pico-8 play session: no input (idle)

[t = 1 s] idle ~1s (no d-pad/buttons)
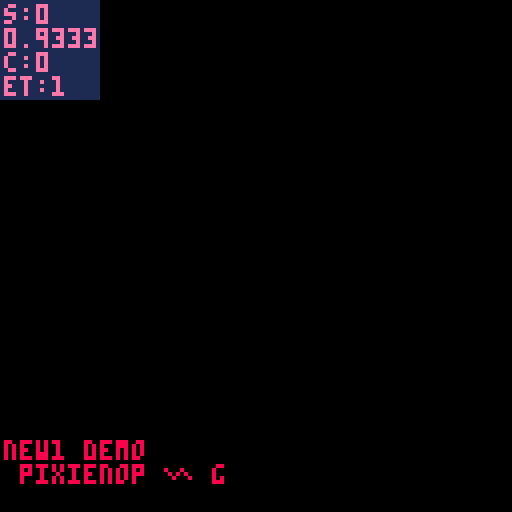
[t = 4 s] idle ~4s (no d-pad/buttons)
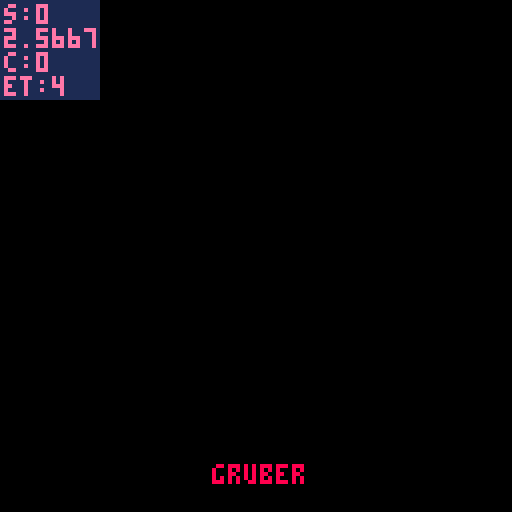
[t = 6 s] idle ~6s (no d-pad/buttons)
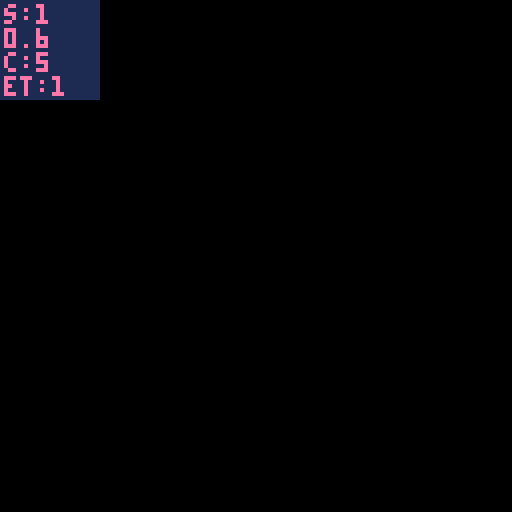

pico-8 cartridge
version 29
__lua__
-- new1/wip
-- pixienop
replays=0
current_scene=-2
realscene_count=0
_final_scene=9000 -- set-while-running

continue_scene=0

_scene_updated_this_pattern = false
scene_just_entered = true

_show_debug = false

_demotime_start = 0
_scenetime_start = 0

function demotime()
		return time() - _demotime_start
end

function scenetime()
		return time() - _scenetime_start
end

function demo_update()
		if stat(20) < 5 then
				if not scene_updated_this_pattern then
						scene_updated_this_pattern = true
						realscene_count += 1
						
						if 0 < continue_scene then
								continue_scene -= 1
						else
  						scene_just_entered = true
  						current_scene += 1
  						if _final_scene < current_scene then
  								current_scene = 0
  								continue_scene = 0 -- prevent overflows
  								realscene_count = 0
  								replays += 1
  						end
  						_scenetime_start = time()
 					end
 					
 					if current_scene == 0 then
								_demotime_start = time()
 					end
				end
		else
				scene_updated_this_pattern = false
		end

		if btnp(4) then
				show_debug = not show_debug
		end
end
-->8
-- effect info

-- b4s1c math
function asin(y)
 return atan2(sqrt(1-y*y),-y)
end

-- tri fill from p01♥♥
function p01_trapeze_h(l,r,lt,rt,y0,y1)
 lt,rt=(lt-l)/(y1-y0),(rt-r)/(y1-y0)
 if(y0<0)l,r,y0=l-y0*lt,r-y0*rt,0
 y1=min(y1,128)
 for y0=y0,y1 do
  rectfill(l,y0,r,y0)
  l+=lt
  r+=rt
 end
end
function p01_trapeze_w(t,b,tt,bt,x0,x1)
 tt,bt=(tt-t)/(x1-x0),(bt-b)/(x1-x0)
 if(x0<0)t,b,x0=t-x0*tt,b-x0*bt,0
 x1=min(x1,128)
 for x0=x0,x1 do
  rectfill(x0,t,x0,b)
  t+=tt
  b+=bt
 end
end
function trifill(x0,y0,x1,y1,x2,y2,col)
 color(col)
 if(y1<y0)x0,x1,y0,y1=x1,x0,y1,y0
 if(y2<y0)x0,x2,y0,y2=x2,x0,y2,y0
 if(y2<y1)x1,x2,y1,y2=x2,x1,y2,y1
 if max(x2,max(x1,x0))-min(x2,min(x1,x0)) > y2-y0 then
  col=x0+(x2-x0)/(y2-y0)*(y1-y0)
  p01_trapeze_h(x0,x0,x1,col,y0,y1)
  p01_trapeze_h(x1,col,x2,x2,y1,y2)
 else
  if(x1<x0)x0,x1,y0,y1=x1,x0,y1,y0
  if(x2<x0)x0,x2,y0,y2=x2,x0,y2,y0
  if(x2<x1)x1,x2,y1,y2=x2,x1,y2,y1
  col=y0+(y2-y0)/(x2-x0)*(x1-x0)
  p01_trapeze_w(y0,y0,y1,col,x0,x1)
  p01_trapeze_w(y1,col,y2,y2,x1,x2)
 end
end

-- intro
-- shoutout to conundrumer,
--  rabid squirrel & @shrn
-- ♥♥♥♥♥ ♥♥♥ ♥♥
-- go watch super flu - selee
pnop_x = 28
pnop_y = 42
pnop_width = 9
pnop_height = 5

function srr(st,x,y,r)
	srand(flr(st)+x*30+y*70)
	return rnd(r)
end

-- tri walk
twalk_depth=6
twalk_yh=10
twalk_spread=70
twalk_offsety=60

-- tentacle greets
greets={
	"mercury",
	"defame",
	"zep",
	"p01",
	"4mat",
	"aday",
	"jimage",
	"bedrock bros",
	"provod",
	"rzr1911",
	"jamaluata",
	"@shrn",
	"conundrumer",
	"rabid squirrel",
	"the deadliners",
}


function tprint(text, tprint_current_i, start_time, current_time, per_char_delay, per_char_sound, x, y, col)
		if current_time<start_time then
			return tprint_current
		end
		far_i = 1
		for i=1, #text do
				if start_time + per_char_delay * (i - 1) <= current_time then
						far_i = i
				end
		end
		if tprint_current_i != far_i then
				tprint_current_i = far_i
				-- skip spaces
				if sub(text, far_i, far_i) != " " then
  				if per_char_sound != nil then
  						sfx(per_char_sound)
  				end
 		end
		end
		if col != nil then
				print(sub(text, 1, far_i), x, y, col)
		elseif x != nil and y != nil then
				print(sub(text, 1, far_i), x, y)
		else
				print(sub(text, 1, far_i))
		end
		return tprint_current_i
end
-->8
-- runtime
function _init()
		-- start music
		music(0)
end

function _update60()
		demo_update()
end

function _draw()
		-- force 30fps draw
		if stat(7) == 60 then
			--0x4300 is our on/off flag
			-- for 30fps drawing
			poke(0x4300, @0x4300^^1)
			if @0x4300 == 1 then
				return
			end
		end

		-- setup
		local dt = demotime()
		local st = scenetime()
		for i=0,15 do
			pal(i,i,1)
		end
		-- et == music time
		et = st*1.677
		--et=t()*(60/(9/(120/8))/60)-.03
		if scene_just_entered then
			sst = st
		end
		
		fillp()

		-- empty first pattern~
		-- this helps sync on the
		-- web player, since it can
		-- take a lil bit for that
		-- to start fully
		sc = -1
		if current_scene == sc then
				-- do nothing
		end
		
		-- names
		sc += 1
		if current_scene == sc then
			if scene_just_entered then
				continue_scene=0
				title_i=0
				author_i=0
				titlec_i=0
				authorc_i=0
			end
	
			cls()
			title_i = tprint("new1 demo", title_i, sst, st, 0.06, 8, 1, 110, 8)
			author_i = tprint(" pixienop ∧ gruber", author_i, sst+.2, st, 0.06, 8, 1, 116, 8)
			titlec_i = tprint("█████", titlec_i, sst+2, st, 0.06, 8, 1, 110, 0)
			authorc_i = tprint(" ████ █ ███", authorc_i, sst+2.2, st, 0.06, 8, 1, 116, 0)
		end
		
		-- ship
		sc += 1
		if current_scene == sc then
			if scene_just_entered then
				continue_scene=5
				aa=-1
			end
			aa+=1
			
			-- zoom in transition
			if st<2 then
				camera(-128+min(128, st*st*350))
			end

			-- bg
			srand(st)
			if min(.9, (st-3)/5) < rnd() then
			fillp(rnd(0b1111111111111111))
			rectfill(0,0,127,127,0)
			fillp()
			end
			
			-- paralax stars
			srand()
			for i=0,120 do
				x = (rnd(400)-st*50) % 400
				y = rnd(128)
				pset(x,y,5)
			end
			for i=0,100 do
				x = (rnd(500)-st*100) % 500
				y = rnd(128)
				pset(x,y,6)
			end
			for i=0,140 do
				x = (rnd(1000)-st*270) % 1000
				y = rnd(128)
				pset(x,y,7)
			end
			
			-- pew pew
			for i=0,3 do
				speed = 1+rnd()
				x = (rnd(1000)+st*270*speed) % 1000
				y = rnd(128)
				line(x,y,x+10*speed,y,8)
			end
			
			-- ship
			x = 25+sin(st/4)*5
			y = 64+sin(st/3)*20+cos(st/2)*8
			ovalfill(x-3+max(-1,min(1,sin(st*3)+cos(st*1.5))),y-3,x+3,y+2,12)
			ovalfill(x+sin(st*3+st*1.4),y-1,x+1,y,7)
			spr(1,x,y-8,2,2)
			
			-- big shot
			camera()
			cls()
			pset(aa,1,7)
		end
		
		-- set the final scene num dynamically
		-- so we don't need to stuff around so much
		if scene_just_entered then
				_final_scene = sc
		end
		
		-- resets
		camera(0,0)
		fillp()

		-- print debug info
		if show_debug then
  		color(1)
  		rectfill(0, 0, 24, 24)
  		color(14)
  		print("s:"..current_scene, 1, 1)
  		print(st, 1, 1+6)
  		print("c:"..continue_scene, 1, 1+12)
  		print("et:"..flr(et), 1, 1+18)
  end
		
		if scene_just_entered then
				scene_just_entered = false
		end
		if rs_just_entered then
				rs_just_entered = false
		end
end
__gfx__
00000000000000000000000000000000000000000000000000000000000000000000000000000000000000000000000000000000000000000000000000000000
00000000000000000000000000000000000000000000000000000000000000000000000000000000000000000000000000000000000000000000000000000000
00700700000000000000000000000000000000000000000000000000000000000000000000000000000000000000000000000000000000000000000000000000
000770000000033333b0822000000000000000000000000000000000000000000000000000000000000000000000000000000000000000000000000000000000
000770000000001133bbb00000000000000000000000000000000000000000000000000000000000000000000000000000000000000000000000000000000000
00700700000000111133bb0000000000000000000000000000000000000000000000000000000000000000000000000000000000000000000000000000000000
00000000000bb22b22bb2bb000000000000000000000000000000000000000000000000000000000000000000000000000000000000000000000000000000000
00000000003bbbbbbbbbb2bb00000000000000000000000000000000000000000000000000000000000000000000000000000000000000000000000000000000
00000000003bbbbbbbbbb2bb00000000000000000000000000000000000000000000000000000000000000000000000000000000000000000000000000000000
00000000000bb22b22bb2bb000000000000000000000000000000000000000000000000000000000000000000000000000000000000000000000000000000000
00000000000000111133bb0000000000000000000000000000000000000000000000000000000000000000000000000000000000000000000000000000000000
000000000000001133bbb00000000000000000000000000000000000000000000000000000000000000000000000000000000000000000000000000000000000
000000000000033333b0822000000000000000000000000000000000000000000000000000000000000000000000000000000000000000000000000000000000
